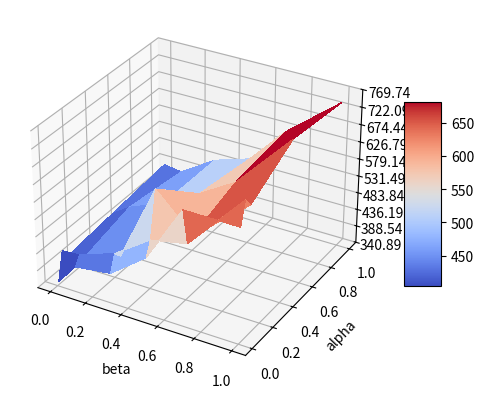
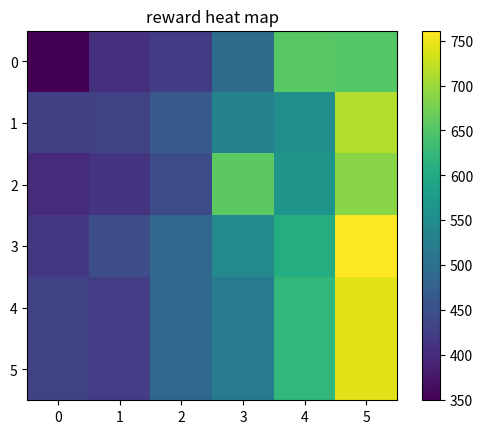

Write the Python code that produced these figures, in order.
from mpl_toolkits.mplot3d import Axes3D
import matplotlib.pyplot as plt
import numpy as np
import matplotlib.pyplot as plt
from matplotlib import cm
from matplotlib.ticker import LinearLocator
import numpy as np

## needs to be square array
Z = np.array([[349.4700598073035, 407.318377678, 420.507823969, 495.531435498, 654.3848727743666, 653.034177783], [426.805583681806, 430.088782509, 465.057533485, 533.194438519, 553.377150052, 713.7584958912032], [399.52059890261523, 412.642391849, 444.400234972, 657.3965264983747, 562.110940889, 687.8719794083187], [413.8545383924215, 446.875539677, 487.741085204, 543.710573968, 603.999669051, 761.165921381081], [431.28651934650065, 423.86386882, 486.191100074, 517.889452065, 622.201343508, 742.3712060466428], [431.28651934650065, 423.86386882, 486.191100074, 517.889452065, 622.201343508, 742.3712060466428]])
# print(z.shape)
X = np.array([[0, 0.1, 0.3, 0.5, 0.7, 1], [0, 0.1, 0.3, 0.5, 0.7, 1], [0, 0.1, 0.3, 0.5, 0.7, 1], [0, 0.1, 0.3, 0.5, 0.7, 1], [0, 0.1, 0.3, 0.5, 0.7, 1], [0, 0.1, 0.3, 0.5, 0.7, 1]])
Y = np.array([[0.01, 0.01, 0.01, 0.01, 0.01, 0.01], [0.05, 0.05, 0.05, 0.05, 0.05, 0.05], [0.1, 0.1, 0.1, 0.1, 0.1, 0.1], [0.5, 0.5, 0.5, 0.5, 0.5, 0.5], [1, 1, 1, 1, 1, 1], [1, 1, 1, 1, 1, 1]])
# x, y = np.meshgrid(range(z.shape[0]), range(z.shape[1]))
# print(x.shape, y.shape, z.shape)


fig, ax = plt.subplots(subplot_kw={"projection": "3d"})

surf = ax.plot_surface(X, Y, Z, cmap=cm.coolwarm,
                       linewidth=0, antialiased=False)

# Customize the z axis.
# ax.set_zlim(-1.01, 1.01)
ax.zaxis.set_major_locator(LinearLocator(10))
# A StrMethodFormatter is used automatically
ax.zaxis.set_major_formatter('{x:.02f}')

# Add a color bar which maps values to colors.
fig.colorbar(surf, shrink=0.5, aspect=5)

ax.set_xlabel('beta')
ax.set_ylabel('alpha')
ax.set_zlabel('reward')

plt.show()


#
# # show hight map in 3d
# fig = plt.figure()
# ax = fig.add_subplot(111, projection='3d')
# ax.set_xlabel('beta')
# ax.set_ylabel('alpha')
# ax.set_zlabel('reward')
# ax.plot_surface(x, y, z)
# plt.title('reward height map')
# plt.show()
#
# show hight map in 2d
plt.figure()
plt.title('reward heat map')
ax.set_xlabel('beta')
ax.set_ylabel('alpha')
ax.set_zlabel('reward')
p = plt.imshow(Z)
plt.colorbar(p)
plt.show()
